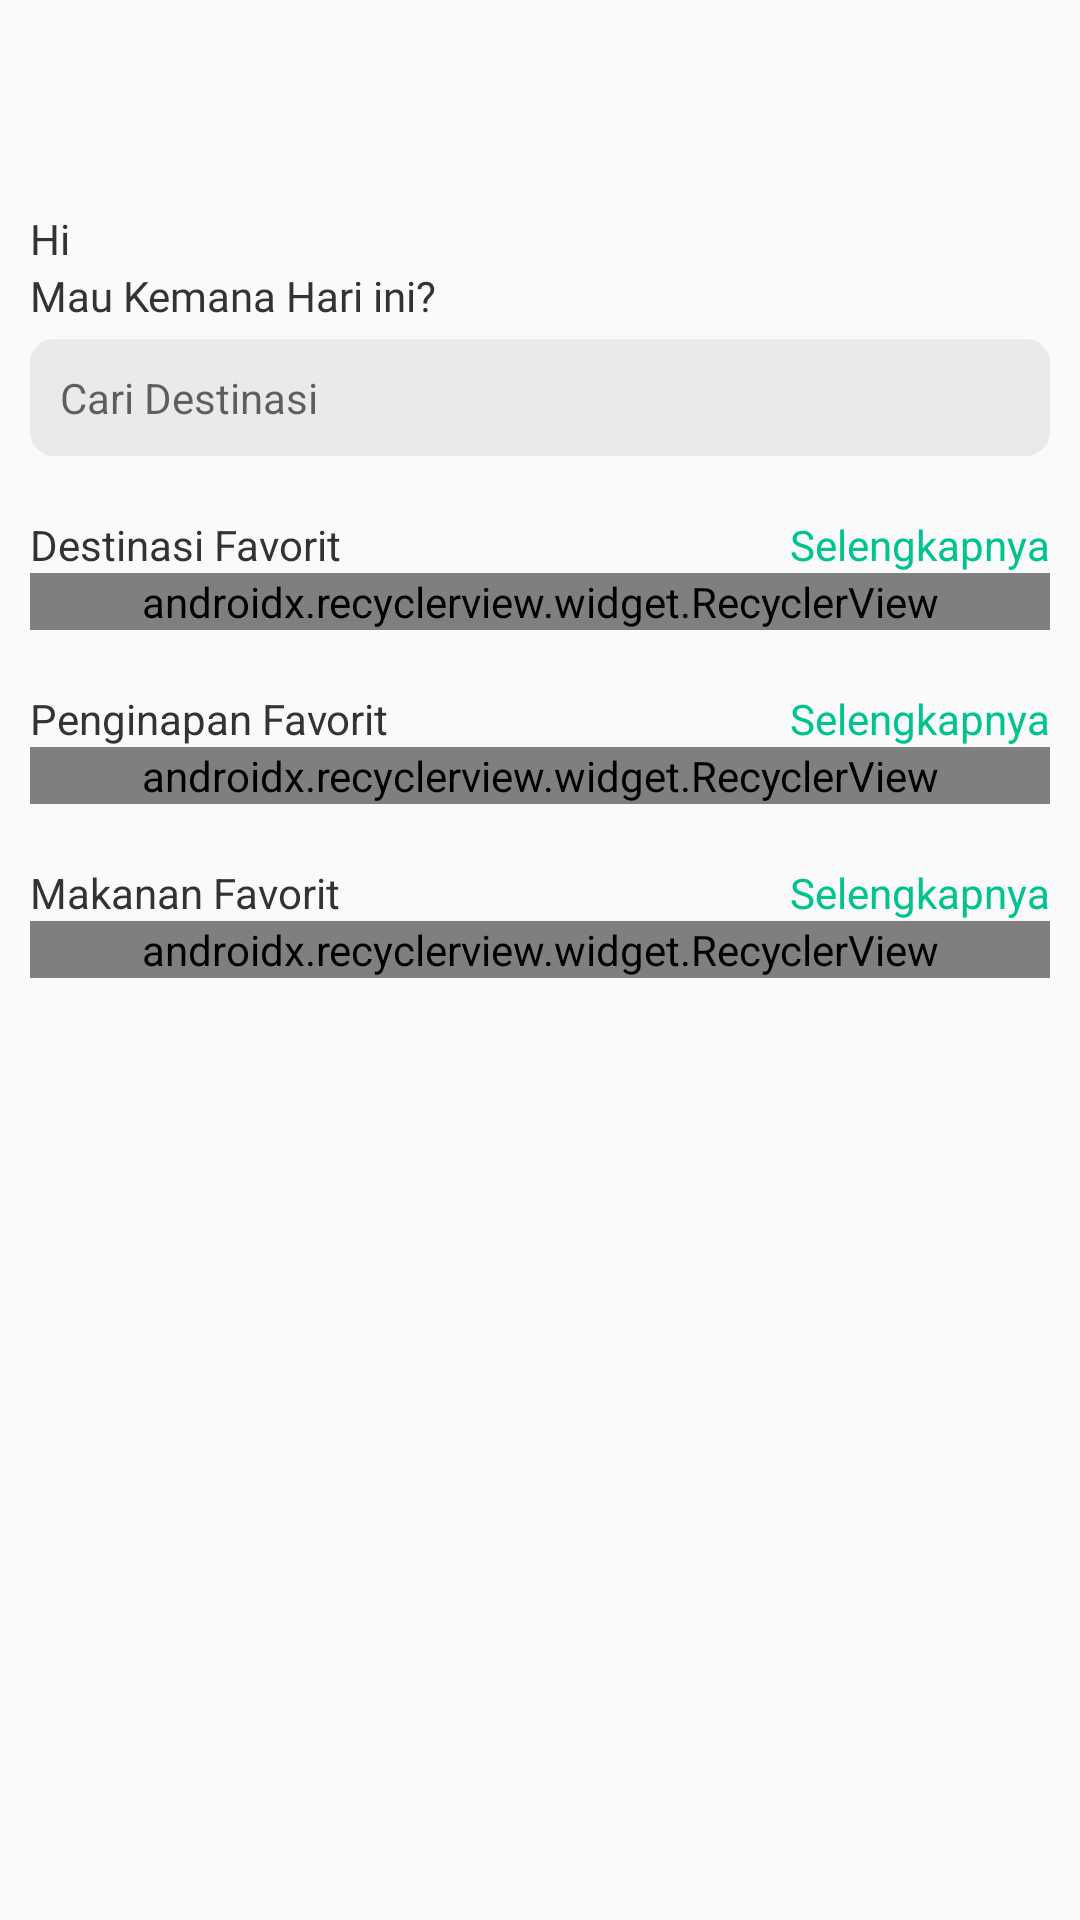

Reconstruct the res/layout file that produces this screen, plus the resources it refers to.
<!-- AndroidManifest.xml: application theme AppTheme -->
<!-- res/layout/fragment_home.xml -->
<?xml version="1.0" encoding="utf-8"?>
<ScrollView xmlns:android="http://schemas.android.com/apk/res/android"
    xmlns:app="http://schemas.android.com/apk/res-auto"
    xmlns:tools="http://schemas.android.com/tools"
    android:layout_width="match_parent"
    android:layout_height="match_parent"
    android:orientation="vertical"
    tools:context=".Fragments.HomeFragment">

    <LinearLayout
        android:layout_width="match_parent"
        android:layout_height="match_parent"
        android:orientation="vertical"
        android:padding="10dp">

        <ImageView
            android:layout_width="50dp"
            android:layout_height="50dp" />

        <TextView
            android:id="@+id/hi"
            android:layout_width="wrap_content"
            android:layout_height="wrap_content"
            android:layout_marginTop="10dp"
            android:fontFamily="@font/nunito_font"
            android:text="Hi"
            android:textColor="#333" />

        <TextView
            android:layout_width="wrap_content"
            android:layout_height="wrap_content"
            android:fontFamily="@font/nunito_font"
            android:text="Mau Kemana Hari ini?"
            android:textColor="#333" />

        <EditText
            android:layout_width="match_parent"
            android:layout_height="wrap_content"
            android:layout_marginTop="5dp"
            android:background="@drawable/searchview"
            android:drawableStart="@drawable/ic_search_black_24dp"
            android:drawableLeft="@drawable/ic_search_black_24dp"
            android:hint="Cari Destinasi"
            android:inputType="textCapWords"
            android:padding="10dp"
            android:textSize="14sp" />

        <RelativeLayout
            android:layout_width="wrap_content"
            android:layout_height="wrap_content"
            android:layout_marginTop="20dp">

            <TextView
                android:layout_width="wrap_content"
                android:layout_height="wrap_content"
                android:layout_centerVertical="true"
                android:text="Destinasi Favorit"
                android:textColor="#333" />

            <TextView
                android:layout_width="wrap_content"
                android:layout_height="wrap_content"
                android:layout_alignParentRight="true"
                android:text="Selengkapnya"
                android:id="@+id/wisataLengkap"
                android:textColor="@color/colorPrimary" />
        </RelativeLayout>

        <android.support.v7.widget.RecyclerView
            android:id="@+id/rv_des_fav"
            android:layout_width="match_parent"
            android:layout_height="wrap_content"
            android:orientation="horizontal"
            app:layoutManager="android.support.v7.widget.LinearLayoutManager"
            tools:listitem="@layout/list_destinasi_fav">

        </android.support.v7.widget.RecyclerView>

        <RelativeLayout
            android:layout_width="wrap_content"
            android:layout_height="wrap_content"
            android:layout_marginTop="20dp">

            <TextView
                android:layout_width="wrap_content"
                android:layout_height="wrap_content"
                android:layout_centerVertical="true"
                android:text="Penginapan Favorit"
                android:textColor="#333" />

            <TextView
                android:layout_width="wrap_content"
                android:layout_height="wrap_content"
                android:layout_alignParentRight="true"
                android:text="Selengkapnya"
                android:id="@+id/penginapanLengkap"
                android:textColor="@color/colorPrimary" />
        </RelativeLayout>

        <android.support.v7.widget.RecyclerView
            android:id="@+id/rv_penginapan_fav"
            android:layout_width="match_parent"
            android:layout_height="wrap_content"
            android:orientation="horizontal"
            app:layoutManager="android.support.v7.widget.LinearLayoutManager"
            tools:listitem="@layout/list_penginapan_fav">

        </android.support.v7.widget.RecyclerView>

        <RelativeLayout
            android:layout_width="wrap_content"
            android:layout_height="wrap_content"
            android:layout_marginTop="20dp">

            <TextView
                android:layout_width="wrap_content"
                android:layout_height="wrap_content"
                android:layout_centerVertical="true"
                android:text="Makanan Favorit"
                android:textColor="#333" />

            <TextView
                android:layout_width="wrap_content"
                android:layout_height="wrap_content"
                android:layout_alignParentRight="true"
                android:text="Selengkapnya"
                android:textColor="@color/colorPrimary" />
        </RelativeLayout>

        <android.support.v7.widget.RecyclerView
            android:id="@+id/rv_makanan_fav"
            android:layout_width="match_parent"
            android:layout_height="wrap_content"
            android:orientation="horizontal"
            app:layoutManager="android.support.v7.widget.LinearLayoutManager"
            tools:listitem="@layout/list_penginapan_fav">

        </android.support.v7.widget.RecyclerView>
    </LinearLayout>
</ScrollView>
<!-- res/layout/list_destinasi_fav.xml (included above) -->
<?xml version="1.0" encoding="utf-8"?>
<android.support.v7.widget.CardView xmlns:android="http://schemas.android.com/apk/res/android"
    xmlns:app="http://schemas.android.com/apk/res-auto"
    android:layout_width="120dp"
    android:layout_height="150dp"
    android:layout_margin="10dp"
    app:cardCornerRadius="5dp"
    app:cardElevation="5dp">

    <RelativeLayout
        android:layout_width="match_parent"
        android:layout_height="match_parent">

        <ImageView
            android:id="@+id/imgFav"
            android:layout_width="match_parent"
            android:layout_height="match_parent"
            android:background="@color/colorPrimary"
            android:scaleType="centerCrop" />

        <TextView
            android:id="@+id/txtFav"
            android:layout_width="wrap_content"
            android:layout_height="wrap_content"
            android:layout_alignParentBottom="true"
            android:layout_centerHorizontal="true"
            android:layout_marginBottom="20dp"
            android:maxLines="2"
            android:text="Banyuwangi"
            android:textColor="#fafafa" />
    </RelativeLayout>

</android.support.v7.widget.CardView>
<!-- res/layout/list_penginapan_fav.xml (included above) -->
<?xml version="1.0" encoding="utf-8"?>
<android.support.v7.widget.CardView xmlns:android="http://schemas.android.com/apk/res/android"
    xmlns:app="http://schemas.android.com/apk/res-auto"
    android:layout_width="match_parent"
    android:layout_height="150dp"
    android:layout_margin="10dp"
    app:cardCornerRadius="5dp"
    app:cardElevation="5dp">

    <RelativeLayout
        android:layout_width="match_parent"
        android:layout_height="match_parent">

        <ImageView
            android:scaleType="centerCrop"
            android:id="@+id/imgFav"
            android:layout_width="match_parent"
            android:layout_height="match_parent"
            android:background="@color/colorPrimary" />

        <TextView
            android:id="@+id/txtFav"
            android:layout_width="wrap_content"
            android:layout_height="wrap_content"
            android:layout_alignParentBottom="true"
            android:layout_margin="10dp"
            android:text="Banyuwangi"
            android:textColor="#fafafa" />
    </RelativeLayout>

</android.support.v7.widget.CardView>
<!-- resources referenced by this layout -->
<resources>
  <color name="colorPrimary">#01c390</color>
  <!-- drawable searchview (drawable) -->
  <?xml version="1.0" encoding="utf-8"?>
  <shape xmlns:android="http://schemas.android.com/apk/res/android">
      <corners
          android:bottomLeftRadius="8dp"
          android:bottomRightRadius="8dp"
          android:topLeftRadius="8dp"
          android:topRightRadius="8dp" />
      <solid android:color="#eaeaea" />
  
  </shape>
  <style name="AppTheme" parent="Theme.AppCompat.Light.NoActionBar">
          
          <item name="colorPrimary">@color/colorPrimary</item>
          <item name="colorPrimaryDark">@color/colorPrimaryDark</item>
          <item name="colorAccent">@color/colorAccent</item>
      </style>
  <color name="colorPrimaryDark">#01c390</color>
  <color name="colorAccent">#01c390</color>
</resources>
